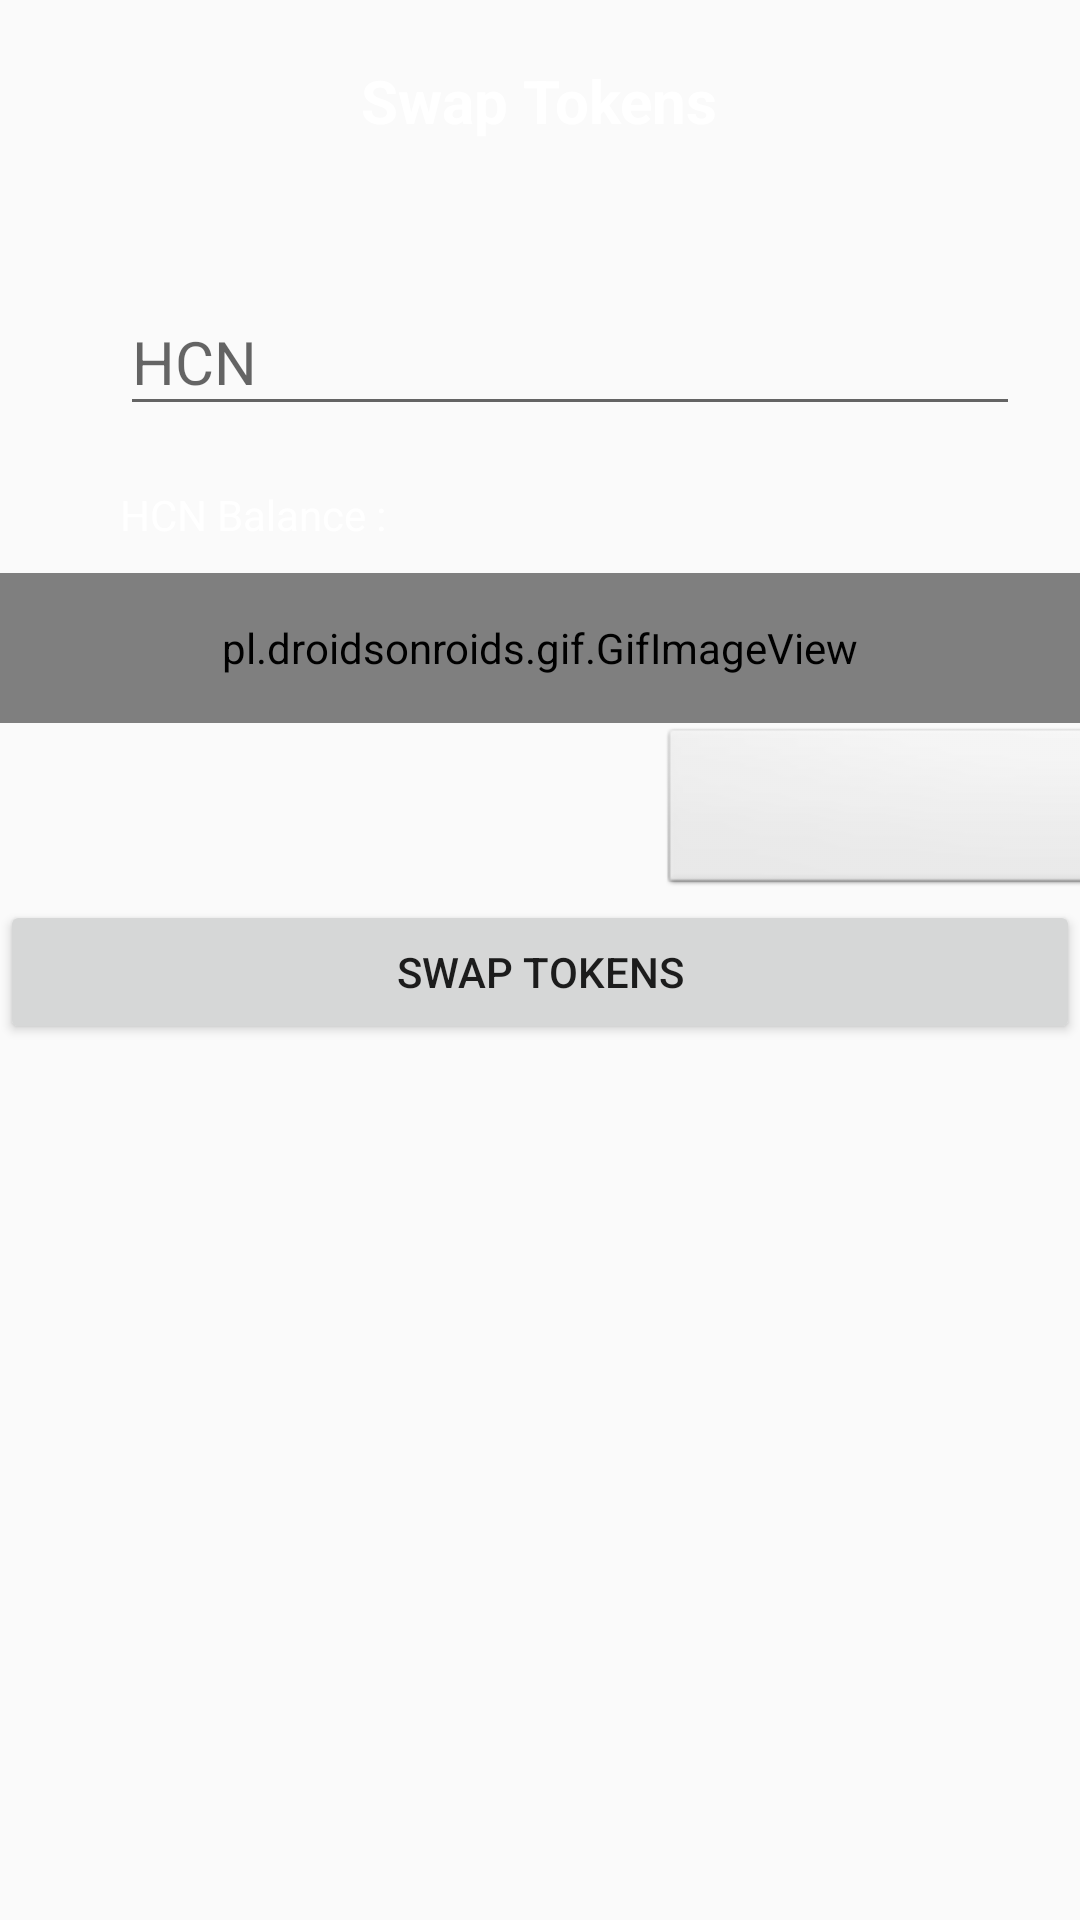

Write the Android layout XML for this screen, with the resource values it uses.
<!-- AndroidManifest.xml: application theme Theme.MaterialComponents.Light.Bridge -->
<!-- res/layout/activity_swap_tokens.xml -->
<?xml version="1.0" encoding="utf-8"?>
<androidx.drawerlayout.widget.DrawerLayout xmlns:android="http://schemas.android.com/apk/res/android"
    xmlns:app="http://schemas.android.com/apk/res-auto"
    xmlns:tools="http://schemas.android.com/tools"
    android:layout_width="match_parent"
    android:background="@drawable/aa"
    android:id="@+id/drawer"
    android:layout_height="match_parent"
    tools:context=".SwapTokens">

    <androidx.appcompat.widget.LinearLayoutCompat
        android:layout_width="match_parent"
        android:layout_height="match_parent"
        android:gravity="center_horizontal"
        android:orientation="vertical">

        <TextView
            android:id="@+id/textView2"
            android:layout_width="wrap_content"
            android:layout_height="wrap_content"
            android:text="Swap Tokens"
            android:textStyle="bold"
            android:textColor="#ffffff"
            android:textSize="20dp"
            android:layout_margin="20dp"/>







<LinearLayout
    android:layout_width="match_parent"
    android:layout_height="match_parent"
    android:id="@+id/loading"
    android:visibility="gone"
    android:orientation="vertical">
    <TextView
        android:layout_width="wrap_content"
        android:layout_height="wrap_content"
        android:text="Please Wait ......"
        android:textSize="30dp"
        android:textColor="#ffffff"
        android:layout_gravity="center_horizontal"></TextView>

    <pl.droidsonroids.gif.GifImageView
        android:layout_width="match_parent"
        android:layout_height="match_parent"
        android:src="@drawable/run"></pl.droidsonroids.gif.GifImageView>

</LinearLayout>
    <LinearLayout
        android:layout_width="match_parent"
        android:layout_height="wrap_content"
        android:orientation="vertical"
        >
        <com.google.android.material.textfield.TextInputLayout
        android:layout_width="match_parent"
        android:layout_height="wrap_content"
        android:focusable="true"
            android:layout_margin="20dp"
        android:focusableInTouchMode="true"
            android:orientation="vertical"
        >


        <EditText
            android:id="@+id/amount"
            android:layout_width="match_parent"
            android:layout_height="wrap_content"
            android:hint="HCN"
            android:textColor="#ffffff"
            android:ems="10"
            android:layout_marginLeft="20dp"
            android:layout_marginTop="5dp"
            android:inputType="text"
            android:textSize="20sp"

            />
    </com.google.android.material.textfield.TextInputLayout>
        <TextView
            android:layout_width="wrap_content"
            android:layout_height="wrap_content"
            android:layout_marginLeft="40dp"
            android:layout_marginBottom="10dp"
            android:id="@+id/hcn"
            android:textColor="#ffffff"
            android:text="HCN Balance : "/>
    </LinearLayout>
        <LinearLayout
            android:layout_width="match_parent"
            android:layout_height="wrap_content"
            android:orientation="vertical">
            <pl.droidsonroids.gif.GifImageView
                android:layout_width="match_parent"
                android:layout_height="50dp"
                android:src="@drawable/down"/>
        </LinearLayout>
        <LinearLayout
            android:layout_width="match_parent"
            android:layout_height="wrap_content"
            android:orientation="horizontal"
            >
                <TextView
                    android:layout_width="200dp"
                    android:layout_height="wrap_content"
                    android:padding="20dp"
                    android:textColor="#ffffff"
                    android:layout_marginLeft="20dp"
                    android:id="@+id/eth"
                    android:text=""/>



            <Spinner
                android:id="@+id/spinner"
                android:layout_width="200dp"
                android:layout_height="match_parent"
                android:background="@android:drawable/btn_dropdown"
                android:spinnerMode="dropdown" />



        </LinearLayout>



        <LinearLayout
            android:layout_width="match_parent"
            android:layout_height="wrap_content"
            android:orientation="vertical">


    <Button
        android:layout_width="match_parent"
        android:layout_height="wrap_content"
        android:text="Swap Tokens"
        android:id="@+id/btn_swap"
        android:onClick="btn_swap"/>

        <TextView
            android:layout_width="wrap_content"
            android:layout_height="wrap_content"
            android:padding="20dp"
            android:textColor="#ffffff"
            android:layout_margin="20dp"
            android:textSize="20dp"
            android:text=""
            android:id="@+id/error">

        </TextView>
        <TextView
            android:layout_width="wrap_content"
            android:layout_height="wrap_content"
            android:padding="20dp"
            android:textColor="#ffffff"
            android:layout_margin="20dp"
            android:textSize="20dp"
            android:text=""
            android:onClick="transaction_fetch"
            android:id="@+id/txnhash">

        </TextView>
        </LinearLayout>


    </androidx.appcompat.widget.LinearLayoutCompat>
    <com.google.android.material.navigation.NavigationView
        app:headerLayout="@layout/header"
        android:layout_width="match_parent"
        android:layout_height="match_parent"
        android:background="@color/white"
        app:itemTextColor="@color/colorPrimaryDark"
        android:id="@+id/design_navigation_view"
        app:itemIconTint="@color/colorPrimary"
        app:menu="@menu/navigation_menu"
        android:layout_gravity="start">


    </com.google.android.material.navigation.NavigationView>

</androidx.drawerlayout.widget.DrawerLayout>
<!-- res/layout/header.xml (included above) -->
<?xml version="1.0" encoding="utf-8"?>
<LinearLayout
    xmlns:android="http://schemas.android.com/apk/res/android"
    xmlns:tools="http://schemas.android.com/tools"
    android:layout_width="match_parent"
    android:layout_height="250dp"
    android:paddingTop="20dp"
    android:layout_marginTop="20dp"
    android:paddingLeft="20dp"
    android:paddingRight="20dp"
    android:background="@drawable/imag1" >

    <Button
        android:layout_width="match_parent"
        android:layout_height="40dp"
        android:layout_gravity="bottom"
        android:onClick="btn_home"
        android:text="HOME"
        android:background="@drawable/button_rounded"
        tools:ignore="MissingConstraints">

    </Button>

</LinearLayout>
<!-- resources referenced by this layout -->
<resources>
  <color name="colorPrimary">#D3CBDD</color>
  <color name="colorPrimaryDark">#3700B3</color>
  <color name="white">#ffffff</color>
  <!-- drawable button_rounded (drawable) -->
  <?xml version="1.0" encoding="utf-8"?>
  <shape xmlns:android="http://schemas.android.com/apk/res/android"
  
      android:shape="rectangle">
  
  <solid
      android:color="@color/colorAccent"
  
  />
  
      <corners
          android:radius="25dp"
          />
  
  </shape>
  <!-- drawable imag1: png bitmap (drawable-v24, 238016 bytes) -->
  <!-- drawable run: gif bitmap (drawable-v24, 201187 bytes) -->
  <color name="colorAccent">#03DAC5</color>
</resources>
